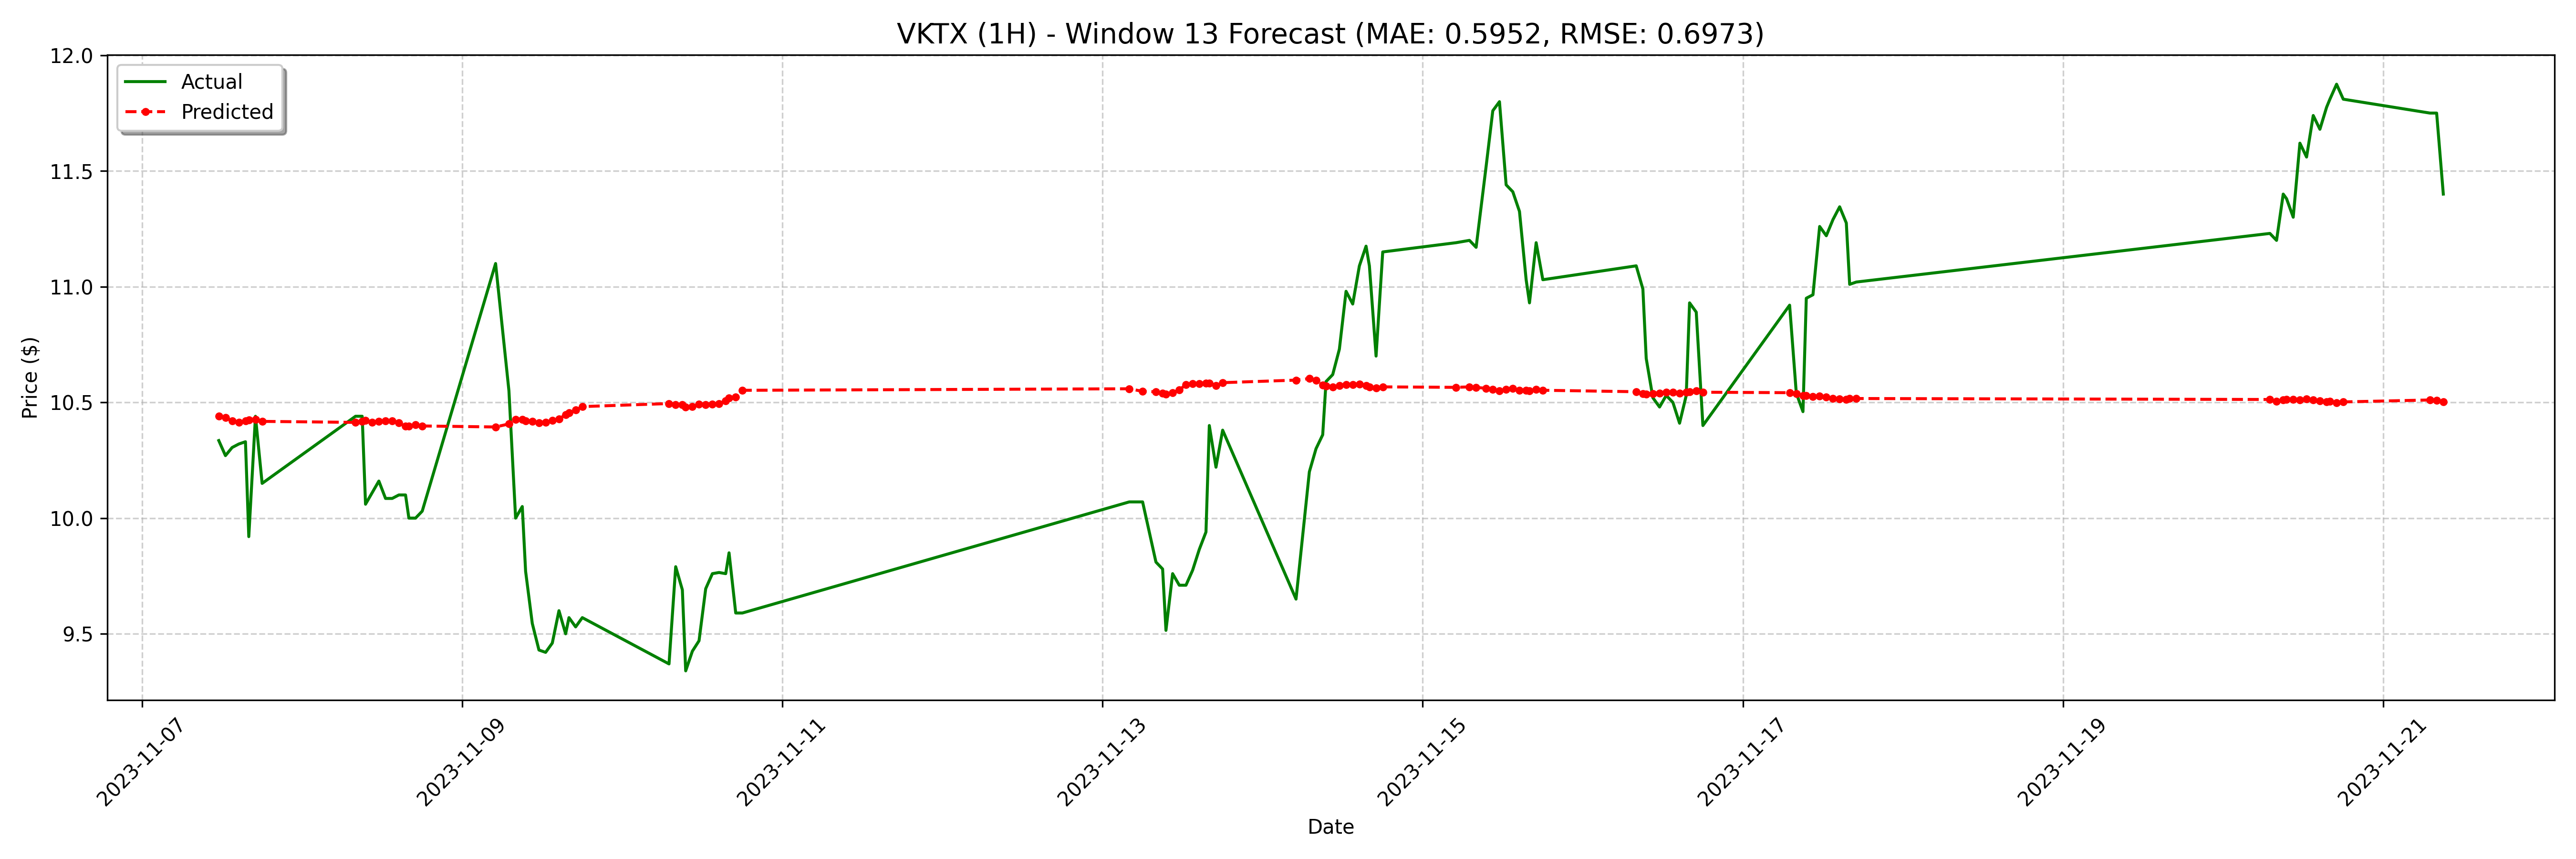

The file beside this chart, header and first rows:
date, actual, forecast
2023-11-07 11:30:00-05:00, 10.34, 10.44
2023-11-07 12:30:00-05:00, 10.27, 10.43
2023-11-07 13:30:00-05:00, 10.3, 10.42
2023-11-07 14:30:00-05:00, 10.32, 10.41
2023-11-07 15:30:00-05:00, 10.33, 10.42
2023-11-07 16:00:00-05:00, 9.92, 10.42
2023-11-07 17:00:00-05:00, 10.44, 10.43
2023-11-07 18:00:00-05:00, 10.15, 10.42
2023-11-08 08:00:00-05:00, 10.44, 10.41
2023-11-08 09:00:00-05:00, 10.44, 10.42
2023-11-08 09:30:00-05:00, 10.06, 10.42
2023-11-08 10:30:00-05:00, 10.11, 10.41
2023-11-08 11:30:00-05:00, 10.16, 10.42
2023-11-08 12:30:00-05:00, 10.09, 10.42
2023-11-08 13:30:00-05:00, 10.09, 10.42
2023-11-08 14:30:00-05:00, 10.1, 10.41
2023-11-08 15:30:00-05:00, 10.1, 10.4
2023-11-08 16:00:00-05:00, 10.0, 10.4
2023-11-08 17:00:00-05:00, 10.0, 10.4
2023-11-08 18:00:00-05:00, 10.03, 10.4
2023-11-09 05:00:00-05:00, 11.1, 10.39
2023-11-09 07:00:00-05:00, 10.55, 10.41
2023-11-09 08:00:00-05:00, 10.0, 10.43
2023-11-09 09:00:00-05:00, 10.05, 10.43
2023-11-09 09:30:00-05:00, 9.77, 10.42
2023-11-09 10:30:00-05:00, 9.545, 10.42
2023-11-09 11:30:00-05:00, 9.43, 10.41
2023-11-09 12:30:00-05:00, 9.42, 10.41
2023-11-09 13:30:00-05:00, 9.46, 10.42
2023-11-09 14:30:00-05:00, 9.6, 10.43
2023-11-09 15:30:00-05:00, 9.5, 10.45
2023-11-09 16:00:00-05:00, 9.57, 10.46
2023-11-09 17:00:00-05:00, 9.53, 10.47
2023-11-09 18:00:00-05:00, 9.57, 10.48
2023-11-10 07:00:00-05:00, 9.37, 10.49
2023-11-10 08:00:00-05:00, 9.79, 10.49
2023-11-10 09:00:00-05:00, 9.69, 10.49
2023-11-10 09:30:00-05:00, 9.34, 10.48
2023-11-10 10:30:00-05:00, 9.425, 10.48
2023-11-10 11:30:00-05:00, 9.47, 10.49
2023-11-10 12:30:00-05:00, 9.695, 10.49
2023-11-10 13:30:00-05:00, 9.76, 10.49
2023-11-10 14:30:00-05:00, 9.765, 10.49
2023-11-10 15:30:00-05:00, 9.76, 10.51
2023-11-10 16:00:00-05:00, 9.85, 10.52
2023-11-10 17:00:00-05:00, 9.59, 10.52
2023-11-10 18:00:00-05:00, 9.59, 10.55
2023-11-13 04:00:00-05:00, 10.07, 10.56
2023-11-13 06:00:00-05:00, 10.07, 10.55
2023-11-13 08:00:00-05:00, 9.81, 10.55
2023-11-13 09:00:00-05:00, 9.78, 10.54
2023-11-13 09:30:00-05:00, 9.515, 10.53
2023-11-13 10:30:00-05:00, 9.76, 10.54
2023-11-13 11:30:00-05:00, 9.71, 10.55
2023-11-13 12:30:00-05:00, 9.71, 10.58
2023-11-13 13:30:00-05:00, 9.775, 10.58
2023-11-13 14:30:00-05:00, 9.865, 10.58
2023-11-13 15:30:00-05:00, 9.94, 10.58
2023-11-13 16:00:00-05:00, 10.4, 10.58
2023-11-13 17:00:00-05:00, 10.22, 10.57
... 68 more rows
